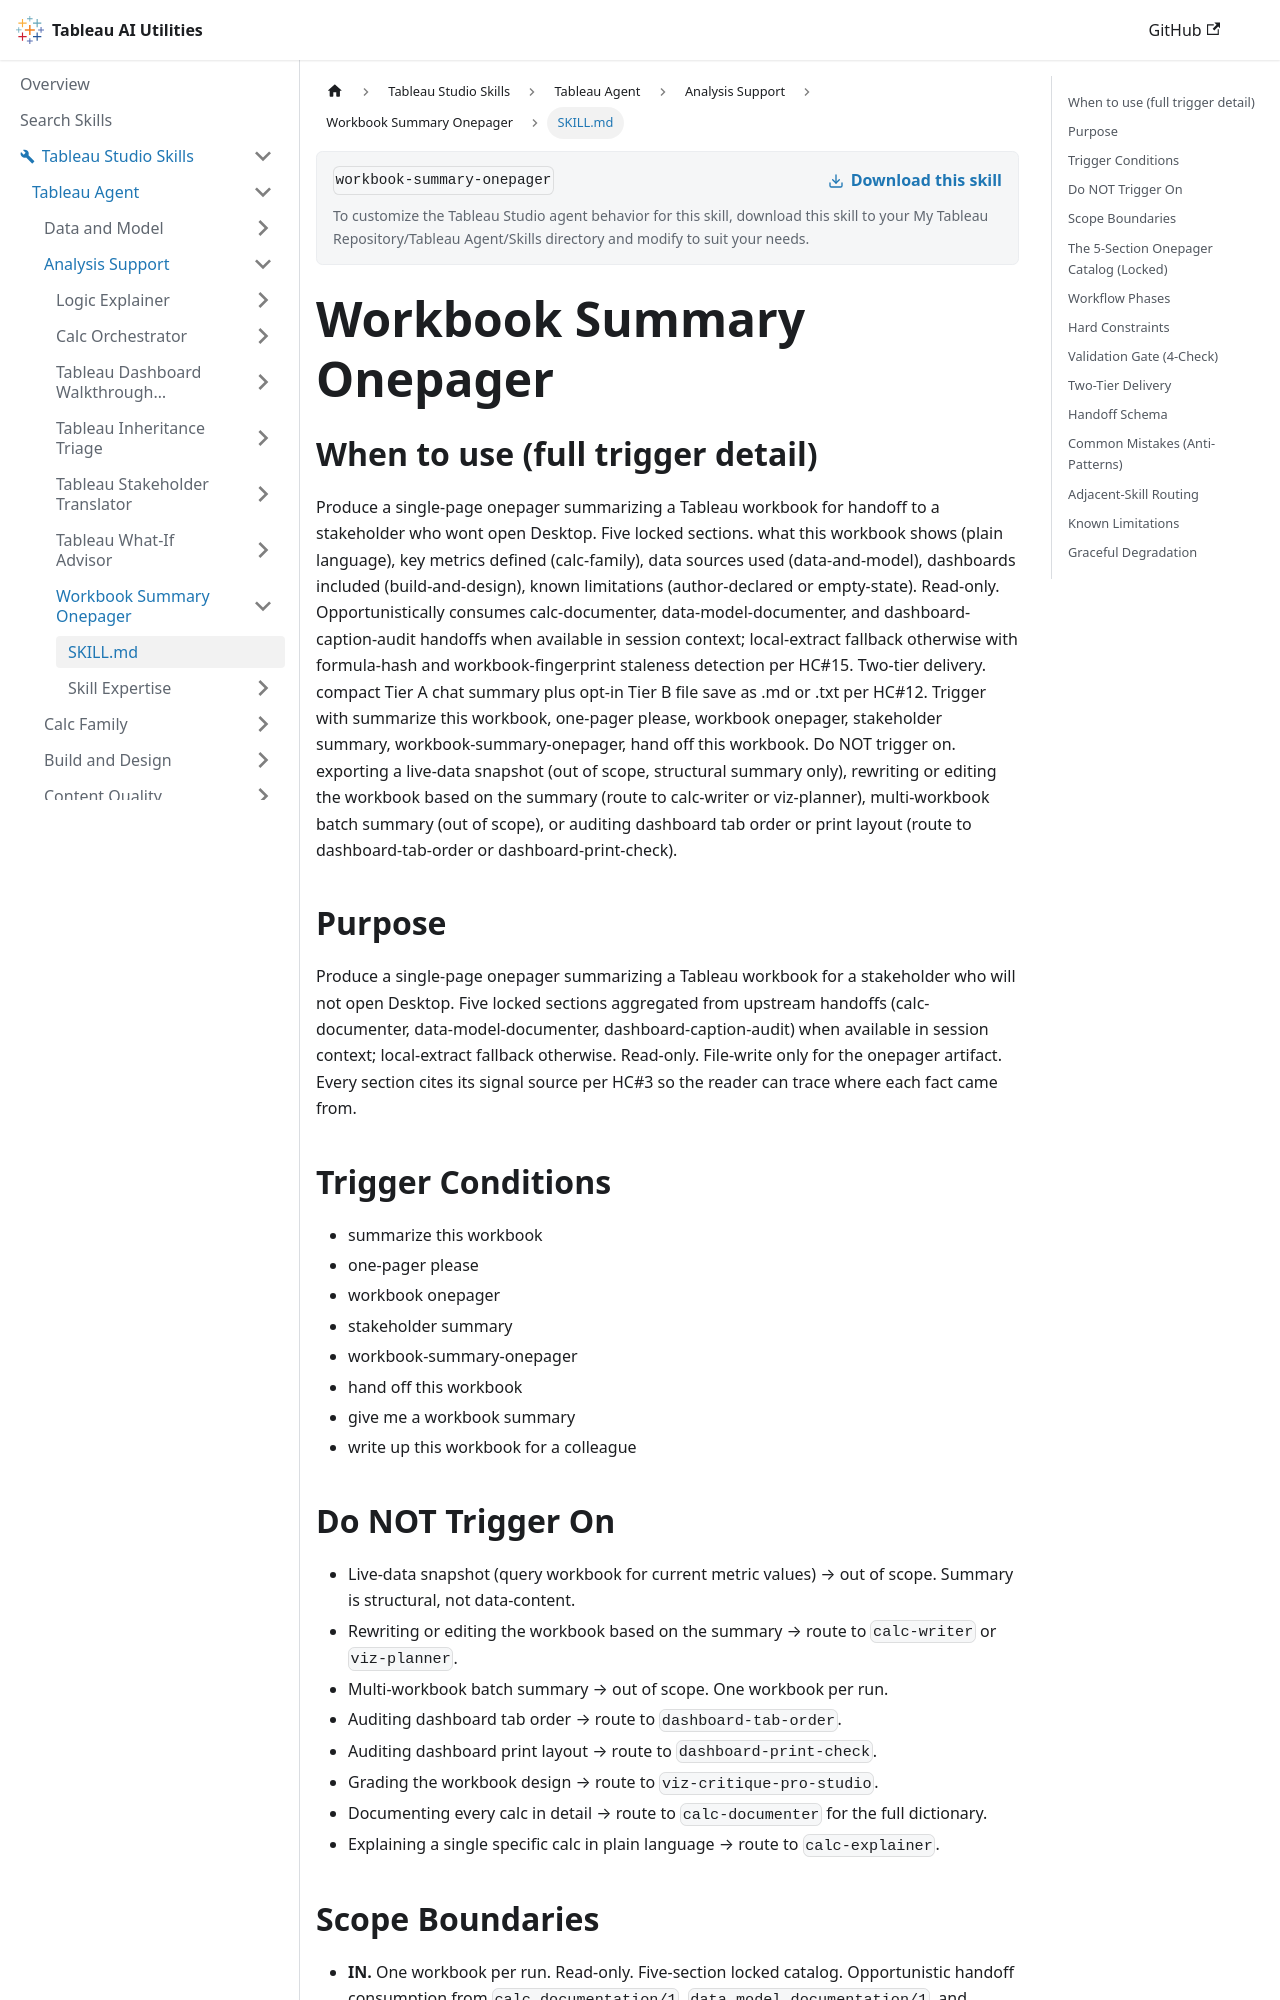

repository: tableau/tableau-ai-utilities · page: tableau-studio-skills/tableau-agent/analysis-support/workbook-summary-onepager/SKILL.html · generator: docusaurus

---
name: workbook-summary-onepager
description: "Use when the user says 'Summarize this workbook', 'one-pager please', 'stakeholder summary', 'hand off this workbook'. Writes a one-page summary for someone who won't open Desktop: what it shows, key metrics, data sources, dashboards, and known limits. Read-only."
---

# Workbook Summary Onepager

## When to use (full trigger detail)

Produce a single-page onepager summarizing a Tableau workbook for handoff to a stakeholder who wont open Desktop. Five locked sections. what this workbook shows (plain language), key metrics defined (calc-family), data sources used (data-and-model), dashboards included (build-and-design), known limitations (author-declared or empty-state). Read-only. Opportunistically consumes calc-documenter, data-model-documenter, and dashboard-caption-audit handoffs when available in session context; local-extract fallback otherwise with formula-hash and workbook-fingerprint staleness detection per HC#15. Two-tier delivery. compact Tier A chat summary plus opt-in Tier B file save as .md or .txt per HC#12. Trigger with summarize this workbook, one-pager please, workbook onepager, stakeholder summary, workbook-summary-onepager, hand off this workbook. Do NOT trigger on. exporting a live-data snapshot (out of scope, structural summary only), rewriting or editing the workbook based on the summary (route to calc-writer or viz-planner), multi-workbook batch summary (out of scope), or auditing dashboard tab order or print layout (route to dashboard-tab-order or dashboard-print-check).

## Purpose

Produce a single-page onepager summarizing a Tableau workbook for a stakeholder who will not open Desktop. Five locked sections aggregated from upstream handoffs (calc-documenter, data-model-documenter, dashboard-caption-audit) when available in session context; local-extract fallback otherwise. Read-only. File-write only for the onepager artifact. Every section cites its signal source per HC#3 so the reader can trace where each fact came from.

## Trigger Conditions

- summarize this workbook
- one-pager please
- workbook onepager
- stakeholder summary
- workbook-summary-onepager
- hand off this workbook
- give me a workbook summary
- write up this workbook for a colleague

## Do NOT Trigger On

- Live-data snapshot (query workbook for current metric values) → out of scope. Summary is structural, not data-content.
- Rewriting or editing the workbook based on the summary → route to `calc-writer` or `viz-planner`.
- Multi-workbook batch summary → out of scope. One workbook per run.
- Auditing dashboard tab order → route to `dashboard-tab-order`.
- Auditing dashboard print layout → route to `dashboard-print-check`.
- Grading the workbook design → route to `viz-critique-pro-studio`.
- Documenting every calc in detail → route to `calc-documenter` for the full dictionary.
- Explaining a single specific calc in plain language → route to `calc-explainer`.
